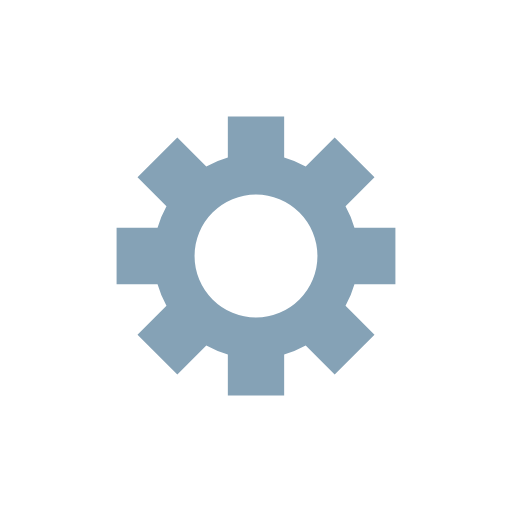
t = 0.00 s
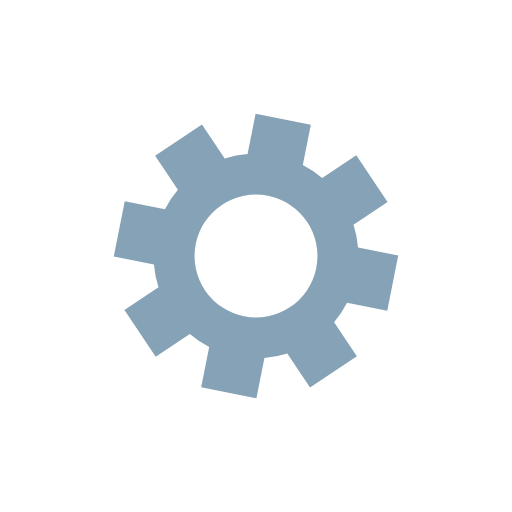
t = 0.05 s
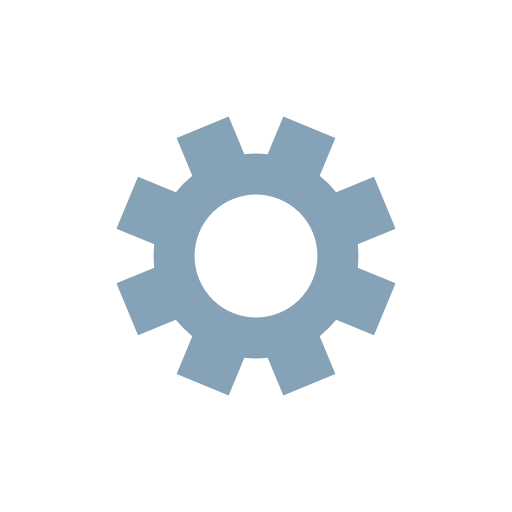
t = 0.10 s
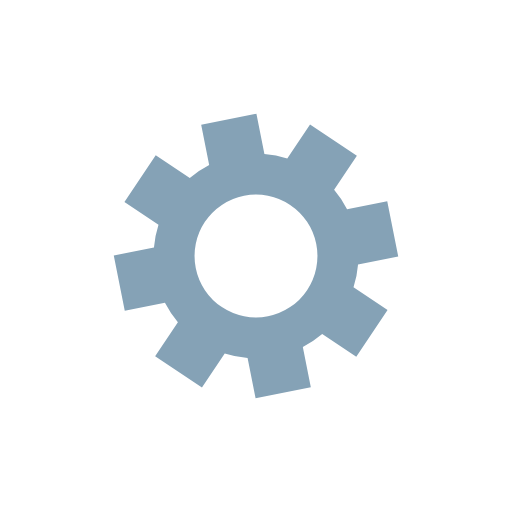
t = 0.15 s

The animated SVG that drew these frames (rendered in a browser with its animation timeline set to each time). Animation: 1 SMIL element (animateTransform=1); one cycle of 0.20 s, repeats indefinitely.

<?xml version="1.0" encoding="utf-8"?>
<svg xmlns="http://www.w3.org/2000/svg" xmlns:xlink="http://www.w3.org/1999/xlink" style="margin: auto; background: none; display: block; shape-rendering: auto;" width="94px" height="94px" viewBox="0 0 100 100" preserveAspectRatio="xMidYMid">
<g transform="translate(50 50)">
<g>
<animateTransform attributeName="transform" type="rotate" values="0;45" keyTimes="0;1" dur="0.2s" repeatCount="indefinite"></animateTransform><path d="M19.22888452302941 -5.5 L27.22888452302941 -5.5 L27.22888452302941 5.5 L19.22888452302941 5.5 A20 20 0 0 1 17.48596193741316 9.707787344361135 L17.48596193741316 9.707787344361135 L23.142816186905538 15.364641593853515 L15.364641593853516 23.142816186905538 L9.707787344361137 17.48596193741316 A20 20 0 0 1 5.500000000000002 19.22888452302941 L5.500000000000002 19.22888452302941 L5.500000000000003 27.22888452302941 L-5.499999999999998 27.22888452302941 L-5.499999999999999 19.22888452302941 A20 20 0 0 1 -9.707787344361131 17.485961937413162 L-9.707787344361131 17.485961937413162 L-15.364641593853511 23.14281618690554 L-23.14281618690554 15.364641593853513 L-17.485961937413162 9.707787344361133 A20 20 0 0 1 -19.228884523029407 5.500000000000007 L-19.228884523029407 5.500000000000007 L-27.228884523029407 5.500000000000008 L-27.22888452302941 -5.500000000000002 L-19.22888452302941 -5.500000000000003 A20 20 0 0 1 -17.485961937413165 -9.70778734436113 L-17.485961937413165 -9.70778734436113 L-23.14281618690555 -15.36464159385351 L-15.364641593853516 -23.142816186905538 L-9.707787344361135 -17.48596193741316 A20 20 0 0 1 -5.500000000000008 -19.228884523029407 L-5.500000000000008 -19.228884523029407 L-5.50000000000001 -27.228884523029407 L5.499999999999998 -27.22888452302941 L5.5 -19.22888452302941 A20 20 0 0 1 9.707787344361128 -17.485961937413165 L9.707787344361128 -17.485961937413165 L15.364641593853506 -23.14281618690555 L23.142816186905538 -15.364641593853518 L17.48596193741316 -9.707787344361137 A20 20 0 0 1 19.228884523029407 -5.500000000000009 M0 -12A12 12 0 1 0 0 12 A12 12 0 1 0 0 -12" fill="#85a2b6"></path></g></g>
<!-- [ldio] generated by https://loading.io/ --></svg>
